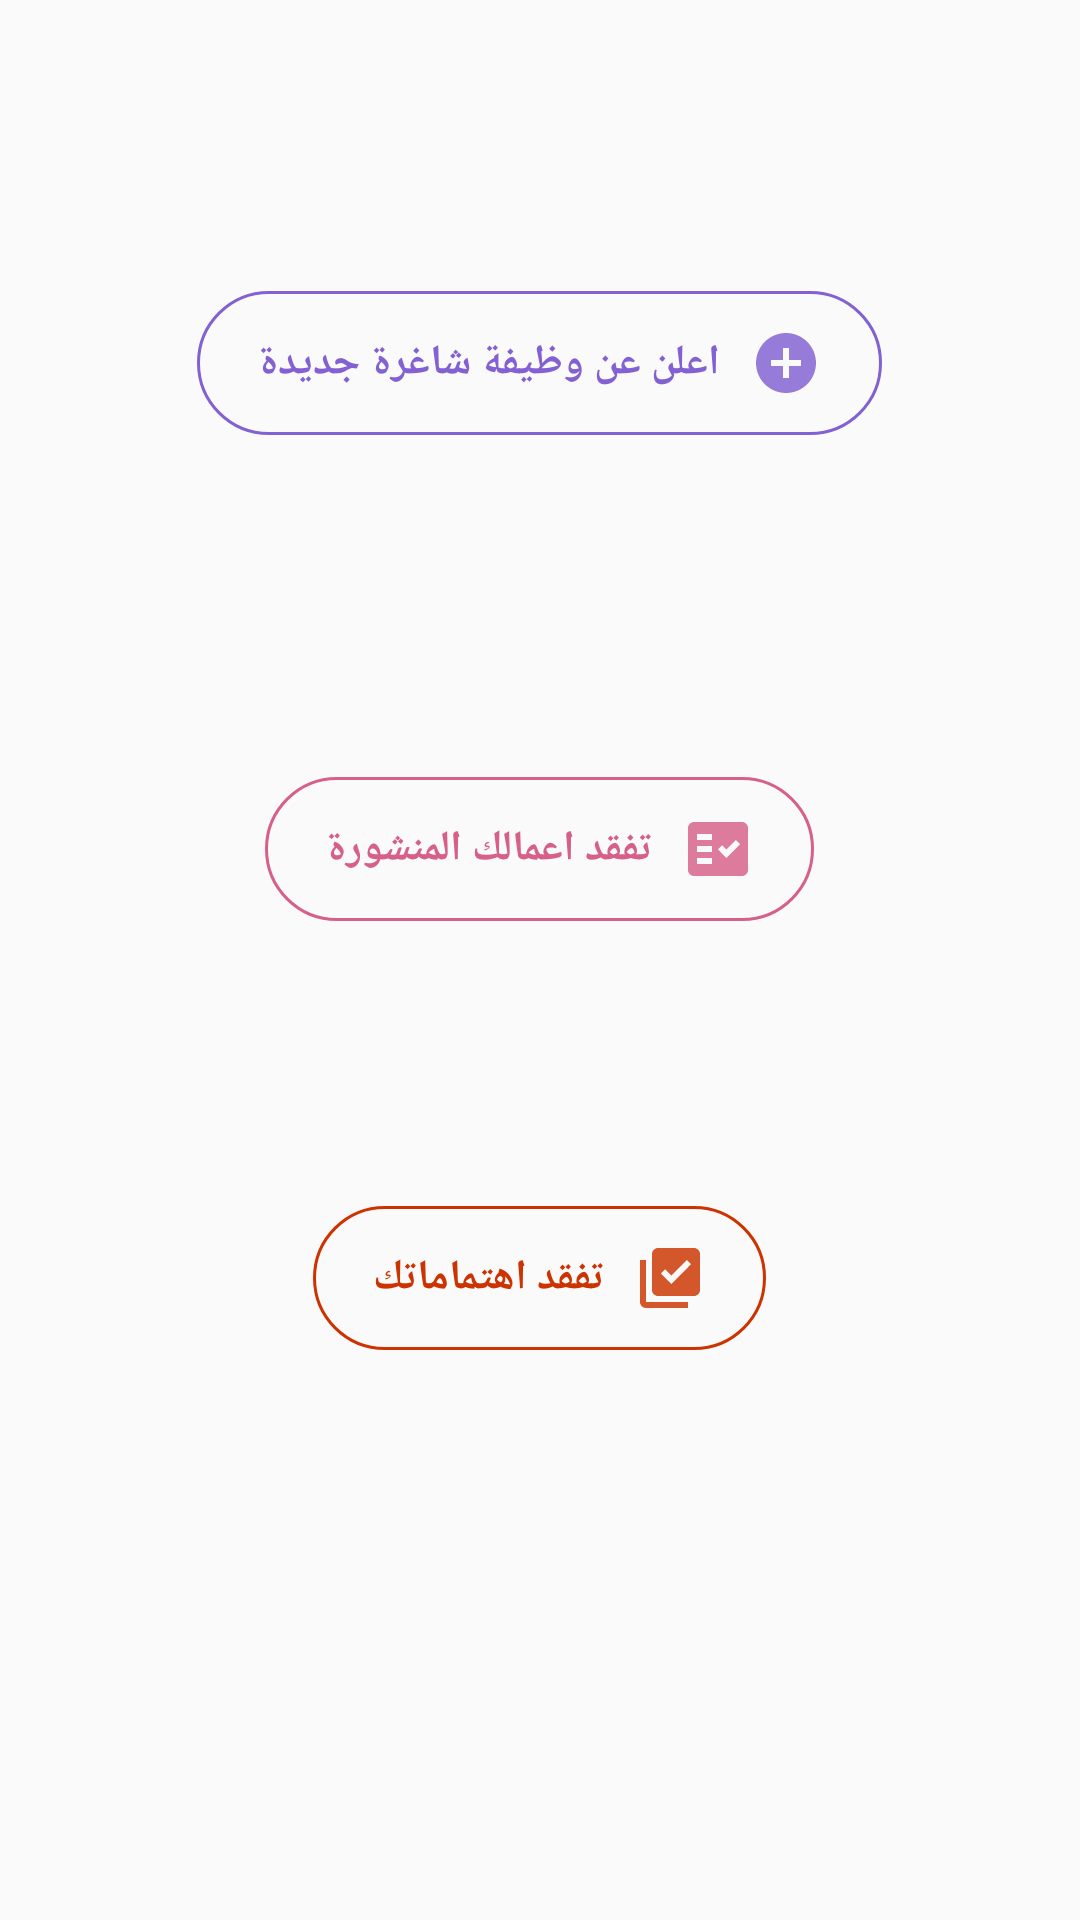

Produce the Android XML layout that renders to this screen, including the resource entries it uses.
<!-- AndroidManifest.xml: application theme AppTheme.NoActionBar -->
<!-- res/layout/fragment_srch_for_emp.xml -->
<?xml version="1.0" encoding="utf-8"?>
<LinearLayout xmlns:android="http://schemas.android.com/apk/res/android"
    xmlns:tools="http://schemas.android.com/tools"
    android:layout_width="match_parent"
    android:layout_height="match_parent"
    android:orientation="vertical"
    android:paddingTop="40dp"
    tools:context=".srchForEmpFrag">
<LinearLayout
    android:orientation="vertical"
    android:layout_width="match_parent"
    android:layout_weight="60"
    android:layout_height="wrap_content">      <LinearLayout
    android:layout_width="match_parent"
    android:layout_weight="20"
    android:background="@color/Transparent"
    android:gravity="center_horizontal"
    android:elevation="10dp"
    android:layout_height="wrap_content">
    <LinearLayout
        android:layout_gravity="center"
        android:background="@drawable/button_post"
        android:layout_width="wrap_content"
        android:layout_height="wrap_content"
        android:elevation="10dp"

        android:orientation="horizontal">

    <Button
        android:layout_width="wrap_content"
        android:layout_height="wrap_content"
        android:text="اعلن عن وظيفة شاغرة جديدة"
        android:textColor="#8361d2"
        android:textStyle="bold"
        android:layout_marginStart="10dp"
        android:paddingHorizontal="10dp"
        android:id="@+id/btnPostAJob"
        android:background="@color/Transparent"
        android:layout_gravity="center"

        >


    </Button>
        <ImageView
            android:layout_width="24dp"
            android:layout_height="24dp"
            android:layout_gravity="center"
            android:layout_marginEnd="20dp"
            android:src="@drawable/add_asset"></ImageView>
    </LinearLayout>


</LinearLayout>
    <LinearLayout
        android:layout_width="match_parent"
        android:layout_weight="20"
        android:orientation="horizontal"
        android:layout_height="wrap_content">
        <LinearLayout
            android:layout_width="wrap_content"
            android:layout_height="wrap_content"
            android:layout_weight="10"></LinearLayout>
        <Button
            android:layout_width="wrap_content"
            android:layout_height="wrap_content"
            android:text="تفقد اعمالك المنشورة"
            android:paddingHorizontal="20dp"
            android:background="@drawable/button_check"
            android:textColor="#D66088"
            android:textStyle="bold"
            android:drawablePadding="10dp"
            android:drawableEnd="@drawable/check_vector"
            android:id="@+id/btnCheckPostedJobs"
            android:layout_gravity="center"
            ></Button>

        <LinearLayout
            android:layout_width="wrap_content"
            android:layout_height="wrap_content"
            android:layout_weight="10"></LinearLayout>
    </LinearLayout>
</LinearLayout>
   <LinearLayout
       android:orientation="vertical"
       android:layout_width="match_parent"
       android:layout_weight="60"
       android:layout_height="wrap_content">
       <LinearLayout
           android:layout_width="match_parent"
           android:layout_weight="20"
           android:layout_gravity="center_horizontal"
           android:gravity="center_horizontal"
           android:layout_height="wrap_content">

           <Button
               android:background="@drawable/check_interest_back"
               android:textColor="#cc3300"
               android:textStyle="bold"
               android:drawableEnd="@drawable/ic_baseline_library_add_check_24"
               android:drawablePadding="10dp"
               android:layout_width="wrap_content"
               android:layout_height="wrap_content"
               android:text="تفقد اهتماماتك"
            android:paddingHorizontal="20dp"
               android:gravity="center"
               android:foregroundGravity="center_horizontal"
               android:id="@+id/btnCheckInterestJobs"
               android:layout_gravity="center"
               ></Button>


       </LinearLayout>
       <LinearLayout
           android:layout_width="match_parent"
           android:layout_weight="20"
           android:orientation="horizontal"
           android:layout_height="wrap_content">
<LinearLayout
    android:layout_width="wrap_content"
    android:layout_height="wrap_content"
    android:layout_weight="10"></LinearLayout>

           <LinearLayout
               android:layout_width="wrap_content"
               android:layout_height="wrap_content"

               android:layout_weight="10"></LinearLayout>
       </LinearLayout>
       <LinearLayout
           android:layout_width="match_parent"
           android:layout_weight="20"
           android:layout_height="wrap_content">



       </LinearLayout>

   </LinearLayout>

</LinearLayout>
<!-- resources referenced by this layout -->
<resources>
  <color name="Transparent">#00000000</color>
  <!-- drawable add_asset (drawable) -->
  <vector android:alpha="0.83" android:height="24dp"
      android:tint="#8361d2" android:viewportHeight="24"
      android:viewportWidth="24" android:width="24dp" xmlns:android="http://schemas.android.com/apk/res/android">
      <path android:fillColor="#8361d2" android:pathData="M12,2C6.48,2 2,6.48 2,12s4.48,10 10,10 10,-4.48 10,-10S17.52,2 12,2zM17,13h-4v4h-2v-4L7,13v-2h4L11,7h2v4h4v2z"/>
  </vector>
  <!-- drawable button_check (drawable) -->
  <?xml version="1.0" encoding="utf-8"?>
  <selector xmlns:android="http://schemas.android.com/apk/res/android">
  
      <item>
          <shape android:shape="rectangle">
              <stroke android:width="1dp" android:color="#D66088"></stroke>
              <corners android:radius="40dp"></corners>
          </shape>
      </item>
  </selector>
  <!-- drawable button_post (drawable) -->
  <?xml version="1.0" encoding="utf-8"?>
  <selector xmlns:android="http://schemas.android.com/apk/res/android">
  
      <item>
          <shape android:shape="rectangle">
              <stroke android:width="1dp" android:color="#8361d2"></stroke>
              <corners android:radius="40dp"></corners>
          </shape>
      </item>
  </selector>
  <!-- drawable check_interest_back (drawable) -->
  <?xml version="1.0" encoding="utf-8"?>
  <selector xmlns:android="http://schemas.android.com/apk/res/android">
  
      <item>
          <shape android:shape="rectangle">
              <stroke android:width="1dp" android:color="#cc3300"></stroke>
              <corners android:radius="40dp"></corners>
          </shape>
      </item>
  </selector>
  <!-- drawable check_vector (drawable) -->
  <vector android:alpha="0.83" android:height="24dp"
      android:tint="#D66088" android:viewportHeight="24"
      android:viewportWidth="24" android:width="24dp" xmlns:android="http://schemas.android.com/apk/res/android">
      <path android:fillColor="@android:color/white"
          android:fillType="evenOdd" android:pathData="M20,3H4C2.9,3 2,3.9 2,5v14c0,1.1 0.9,2 2,2h16c1.1,0 2,-0.9 2,-2V5C22,3.9 21.1,3 20,3zM10,17H5v-2h5V17zM10,13H5v-2h5V13zM10,9H5V7h5V9zM14.82,15L12,12.16l1.41,-1.41l1.41,1.42L17.99,9l1.42,1.42L14.82,15z"/>
  </vector>
  <!-- drawable ic_baseline_library_add_check_24 (drawable) -->
  <vector android:alpha="0.83" android:height="24dp"
      android:tint="#cc3300" android:viewportHeight="24"
      android:viewportWidth="24" android:width="24dp" xmlns:android="http://schemas.android.com/apk/res/android">
      <path android:fillColor="@android:color/white" android:pathData="M20,2L8,2c-1.1,0 -2,0.9 -2,2v12c0,1.1 0.9,2 2,2h12c1.1,0 2,-0.9 2,-2L22,4c0,-1.1 -0.9,-2 -2,-2zM12.47,14L9,10.5l1.4,-1.41 2.07,2.08L17.6,6 19,7.41 12.47,14zM4,6L2,6v14c0,1.1 0.9,2 2,2h14v-2L4,20L4,6z"/>
  </vector>
  <style name="AppTheme.NoActionBar" parent="Theme.AppCompat.Light.NoActionBar">
          <item name="android:windowTranslucentStatus">false</item>
          <item name="windowActionBar">false</item>
          <item name="windowNoTitle">true</item>
          <item name="android:windowFullscreen">true</item>
          <item name="android:textColorSecondary">@color/white</item>
          
          <item name="colorPrimary">@color/purple_500</item>
          <item name="colorPrimaryVariant">@color/purple_700</item>
          <item name="colorOnPrimary">@color/white</item>
          
          <item name="colorSecondary">@color/teal_200</item>
          <item name="colorSecondaryVariant">@color/teal_700</item>
          <item name="colorOnSecondary">@color/black</item>
          
          <item name="android:statusBarColor" tools:targetApi="l">?attr/colorPrimaryVariant</item>
          
      </style>
  <color name="white">#FFFFFF</color>
  <color name="purple_500">#FF6200EE</color>
  <color name="purple_700">#FF3700B3</color>
  <color name="teal_200">#FF03DAC5</color>
  <color name="teal_700">#FF018786</color>
  <color name="black">#FF000000</color>
</resources>
